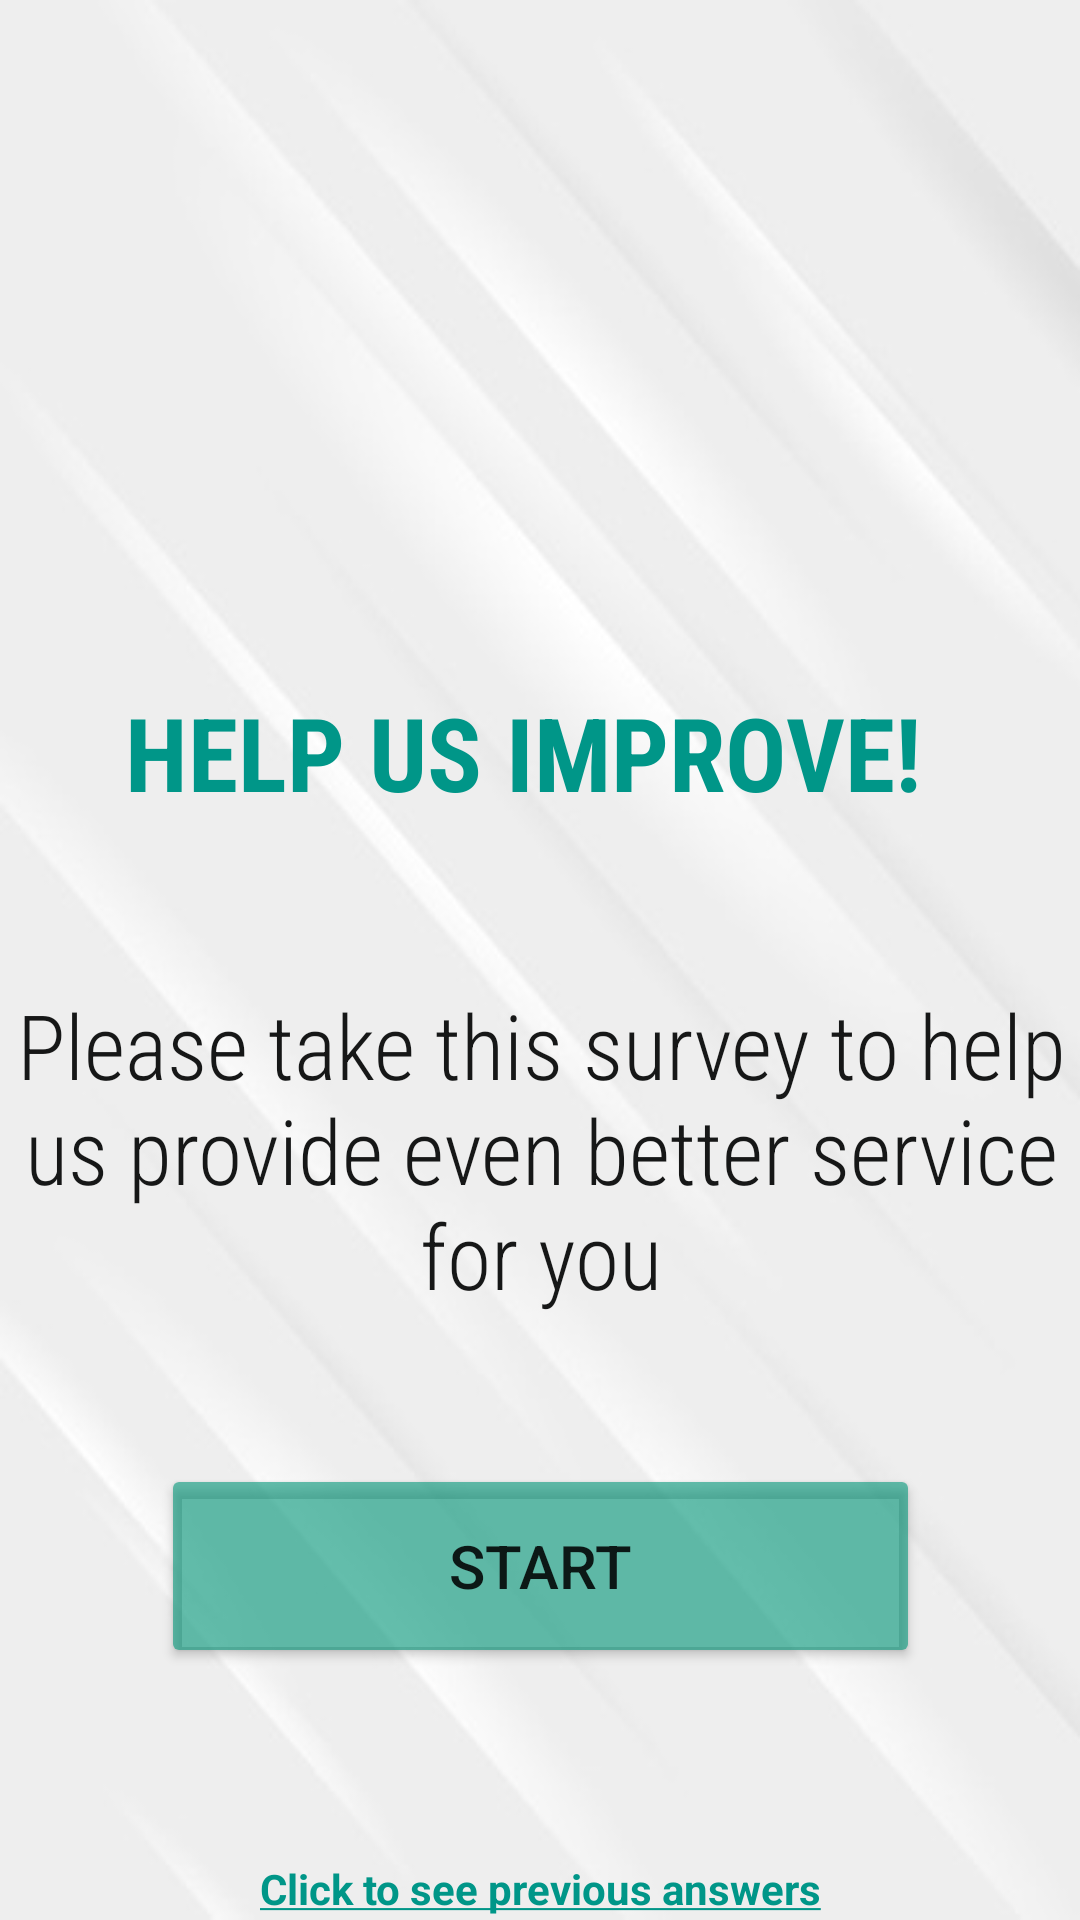

Android layout source for this screen:
<!-- AndroidManifest.xml: activity theme AppTheme.NoActionBar -->
<!-- res/layout/activity_main.xml -->
<?xml version="1.0" encoding="utf-8"?>
<androidx.constraintlayout.widget.ConstraintLayout xmlns:android="http://schemas.android.com/apk/res/android"
    xmlns:app="http://schemas.android.com/apk/res-auto"
    xmlns:tools="http://schemas.android.com/tools"
    android:layout_width="match_parent"
    android:layout_height="match_parent"
    tools:context=".MainActivity">

    <TextView
        android:id="@+id/textview_first"
        android:layout_width="290dp"
        android:layout_height="79dp"
        android:layout_marginTop="228dp"
        android:fontFamily="sans-serif-condensed"
        android:foregroundTint="#EFE3E3"
        android:text="Help us improve!"
        android:textAllCaps="true"
        android:textAppearance="@style/TextAppearance.AppCompat.Display1"
        android:textColor="#009688"
        android:textColorHighlight="#FFFFFF"
        android:textStyle="bold"
        android:visibility="visible"
        app:layout_constraintEnd_toEndOf="parent"
        app:layout_constraintHorizontal_bias="0.593"
        app:layout_constraintStart_toStartOf="parent"
        app:layout_constraintTop_toTopOf="parent" />

    <TextView
        android:id="@+id/textView"
        android:layout_width="365dp"
        android:layout_height="110dp"
        android:layout_marginEnd="8dp"
        android:layout_marginStart="8dp"
        android:layout_marginTop="328dp"
        android:fontFamily="sans-serif-condensed-light"
        android:shadowColor="#673AB7"
        android:text="Please take this survey to help us provide even better service for you"
        android:textAlignment="center"
        android:textAllCaps="false"
        android:textColor="#161717"
        android:textSize="30sp"
        app:layout_constraintEnd_toEndOf="parent"
        app:layout_constraintStart_toStartOf="parent"
        app:layout_constraintTop_toTopOf="parent" />

    <Button
        android:id="@+id/button"
        android:layout_width="253dp"
        android:layout_height="68dp"
        android:layout_marginTop="488dp"
        android:backgroundTint="#9A009678"
        android:fadingEdge="horizontal|vertical"
        android:text="Start"
        android:textSize="20sp"
        app:layout_constraintEnd_toEndOf="parent"
        app:layout_constraintHorizontal_bias="0.502"
        app:layout_constraintStart_toStartOf="parent"
        app:layout_constraintTop_toTopOf="parent" />

    <TextView
        android:id="@+id/dashlink"
        android:layout_width="wrap_content"
        android:layout_height="wrap_content"
        android:layout_marginTop="620dp"
        android:text="@string/dashlinktext"
        android:textColor="#009688"
        android:textStyle="bold"
        app:layout_constraintEnd_toEndOf="parent"
        app:layout_constraintStart_toStartOf="parent"
        app:layout_constraintTop_toTopOf="parent" />
</androidx.constraintlayout.widget.ConstraintLayout>
<!-- resources referenced by this layout -->
<resources>
  <string name="dashlinktext"><u>Click to see previous answers</u></string>
  <style name="AppTheme.NoActionBar">
          <item name="windowActionBar">false</item>
          <item name="windowNoTitle">true</item>
      </style>
</resources>
